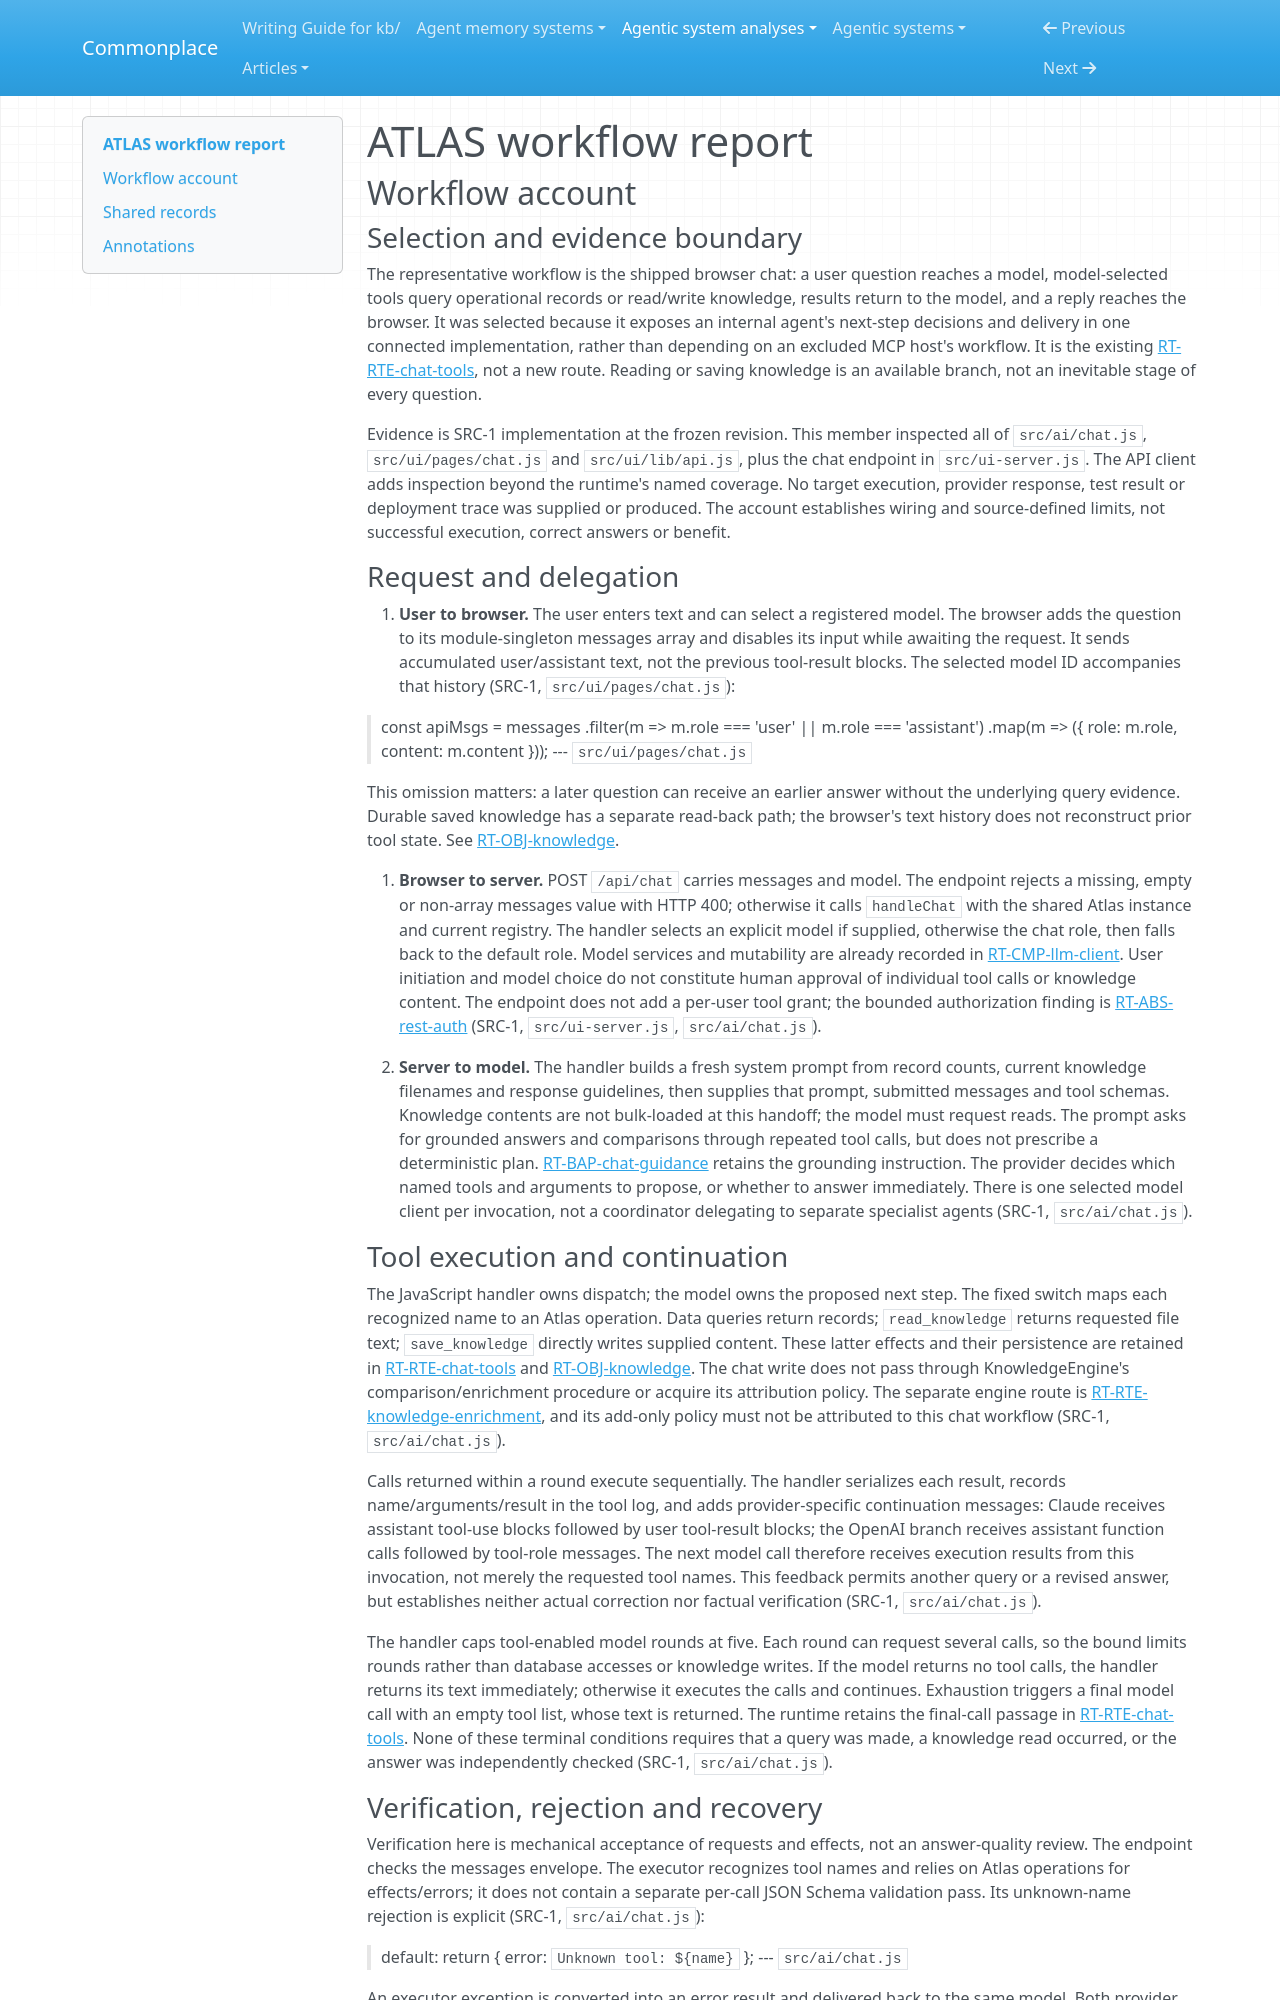

repository: zby/commonplace · page: agentic-system-analyses/retained/atlas/workflow/index.html · generator: mkdocs

---
type: agentic-system-analyses/types/agentic-system-workflow-report.md
description: "ATLAS workflow account: browser question, model-directed data and knowledge tools, bounded continuation and displayed reply."
run-id: AAS-2026-10-12-atlas-b28ea1ea613f-01
reviewed-boundary: "65b91b4fd5d703e8a82ad8fa2a9b8d2f38754988"
---

# ATLAS workflow report

## Workflow account

### Selection and evidence boundary

The representative workflow is the shipped browser chat: a user question reaches a model, model-selected tools query operational records or read/write knowledge, results return to the model, and a reply reaches the browser. It was selected because it exposes an internal agent's next-step decisions and delivery in one connected implementation, rather than depending on an excluded MCP host's workflow. It is the existing [RT-RTE-chat-tools](runtime.md#rt-rte-chat-tools), not a new route. Reading or saving knowledge is an available branch, not an inevitable stage of every question.

Evidence is SRC-1 implementation at the frozen revision. This member inspected all of `src/ai/chat.js`, `src/ui/pages/chat.js` and `src/ui/lib/api.js`, plus the chat endpoint in `src/ui-server.js`. The API client adds inspection beyond the runtime's named coverage. No target execution, provider response, test result or deployment trace was supplied or produced. The account establishes wiring and source-defined limits, not successful execution, correct answers or benefit.

### Request and delegation

1. **User to browser.** The user enters text and can select a registered model. The browser adds the question to its module-singleton messages array and disables its input while awaiting the request. It sends accumulated user/assistant text, not the previous tool-result blocks. The selected model ID accompanies that history (SRC-1, `src/ui/pages/chat.js`):

   > const apiMsgs = messages
   >       .filter(m => m.role === 'user' || m.role === 'assistant')
   >       .map(m => ({ role: m.role, content: m.content }));
   > --- `src/ui/pages/chat.js`

   This omission matters: a later question can receive an earlier answer without the underlying query evidence. Durable saved knowledge has a separate read-back path; the browser's text history does not reconstruct prior tool state. See [RT-OBJ-knowledge](runtime.md#rt-obj-knowledge).

2. **Browser to server.** POST `/api/chat` carries messages and model. The endpoint rejects a missing, empty or non-array messages value with HTTP 400; otherwise it calls `handleChat` with the shared Atlas instance and current registry. The handler selects an explicit model if supplied, otherwise the chat role, then falls back to the default role. Model services and mutability are already recorded in [RT-CMP-llm-client](runtime.md#rt-cmp-llm-client). User initiation and model choice do not constitute human approval of individual tool calls or knowledge content. The endpoint does not add a per-user tool grant; the bounded authorization finding is [RT-ABS-rest-auth](runtime.md#rt-abs-rest-auth) (SRC-1, `src/ui-server.js`, `src/ai/chat.js`).

3. **Server to model.** The handler builds a fresh system prompt from record counts, current knowledge filenames and response guidelines, then supplies that prompt, submitted messages and tool schemas. Knowledge contents are not bulk-loaded at this handoff; the model must request reads. The prompt asks for grounded answers and comparisons through repeated tool calls, but does not prescribe a deterministic plan. [RT-BAP-chat-guidance](runtime.md#rt-bap-chat-guidance) retains the grounding instruction. The provider decides which named tools and arguments to propose, or whether to answer immediately. There is one selected model client per invocation, not a coordinator delegating to separate specialist agents (SRC-1, `src/ai/chat.js`).
